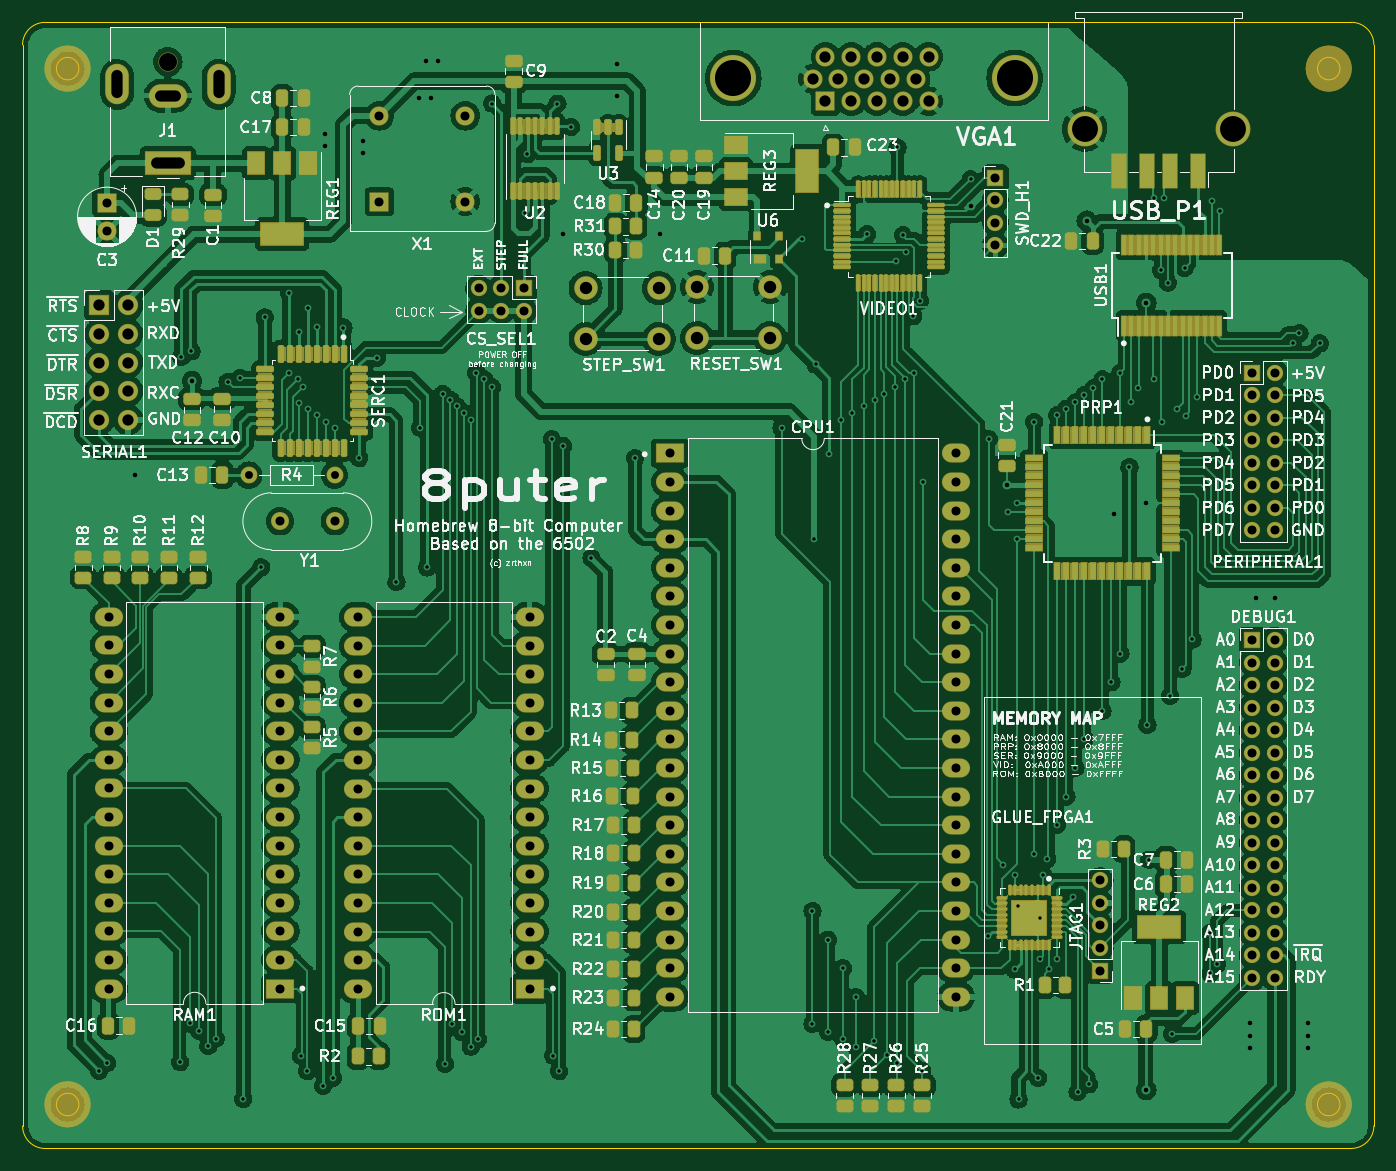
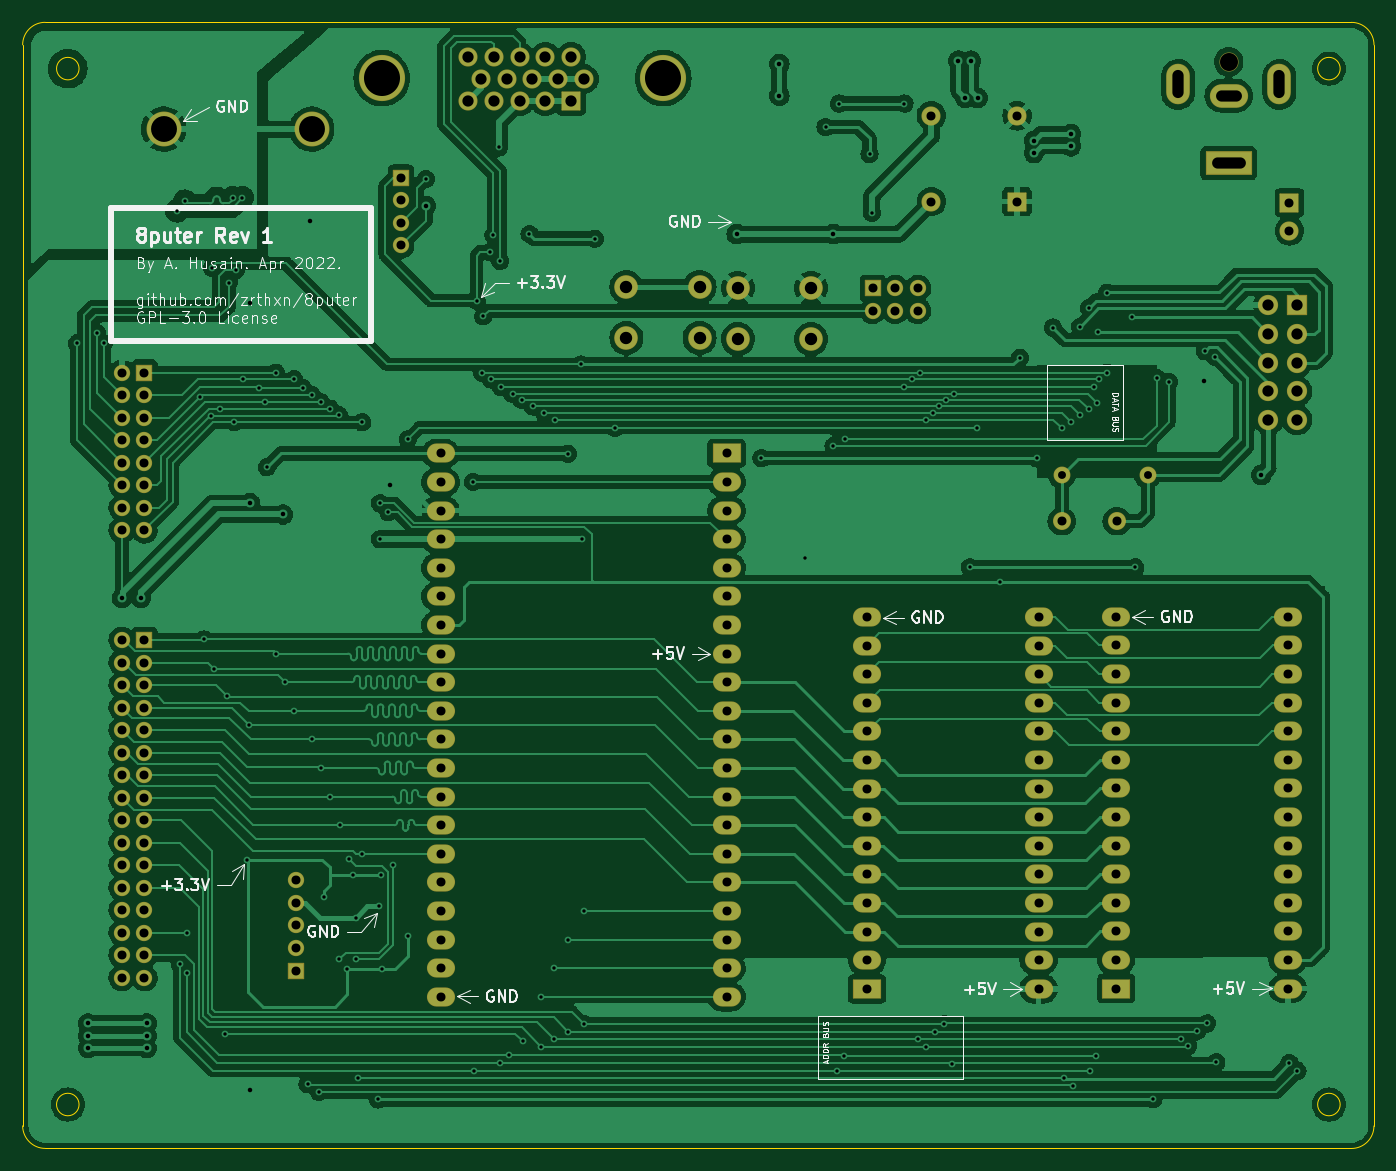
Circuit board: 11 layer files. Board 120.0 x 100.0 mm.
- bottom_copper: 8puter-B_Cu.gbr (327330 bytes)
- bottom_mask: 8puter-B_Mask.gbr (7766 bytes)
- paste: 8puter-B_Paste.gbr (473 bytes)
- bottom_silk: 8puter-B_Silkscreen.gbr (31758 bytes)
- outline: 8puter-Edge_Cuts.gbr (1244 bytes)
- top_copper: 8puter-F_Cu.gbr (596630 bytes)
- top_mask: 8puter-F_Mask.gbr (149164 bytes)
- paste: 8puter-F_Paste.gbr (12541 bytes)
- top_silk: 8puter-F_Silkscreen.gbr (181240 bytes)
- drill: 8puter-NPTH-drl.gbr (586 bytes)
- drill: 8puter-PTH-drl.gbr (10798 bytes)

=== bottom_copper: 8puter-B_Cu.gbr (327330 bytes, source omitted) ===
=== bottom_mask: 8puter-B_Mask.gbr (7766 bytes, source omitted) ===
=== paste: 8puter-B_Paste.gbr ===
%TF.GenerationSoftware,KiCad,Pcbnew,6.0.4-1.fc35*%
%TF.CreationDate,2022-04-22T18:18:05+05:30*%
%TF.ProjectId,8puter,38707574-6572-42e6-9b69-6361645f7063,rev?*%
%TF.SameCoordinates,PX5496c90PY8113368*%
%TF.FileFunction,Paste,Bot*%
%TF.FilePolarity,Positive*%
%FSLAX46Y46*%
G04 Gerber Fmt 4.6, Leading zero omitted, Abs format (unit mm)*
G04 Created by KiCad (PCBNEW 6.0.4-1.fc35) date 2022-04-22 18:18:05*
%MOMM*%
%LPD*%
G01*
G04 APERTURE LIST*
G04 APERTURE END LIST*
M02*

=== bottom_silk: 8puter-B_Silkscreen.gbr (31758 bytes, source omitted) ===
=== outline: 8puter-Edge_Cuts.gbr ===
%TF.GenerationSoftware,KiCad,Pcbnew,6.0.4-1.fc35*%
%TF.CreationDate,2022-04-22T18:18:06+05:30*%
%TF.ProjectId,8puter,38707574-6572-42e6-9b69-6361645f7063,rev?*%
%TF.SameCoordinates,PX5496c90PY8113368*%
%TF.FileFunction,Profile,NP*%
%FSLAX46Y46*%
G04 Gerber Fmt 4.6, Leading zero omitted, Abs format (unit mm)*
G04 Created by KiCad (PCBNEW 6.0.4-1.fc35) date 2022-04-22 18:18:06*
%MOMM*%
%LPD*%
G01*
G04 APERTURE LIST*
%TA.AperFunction,Profile*%
%ADD10C,0.050000*%
%TD*%
G04 APERTURE END LIST*
D10*
X1994219Y100105798D02*
X118010005Y100110012D01*
X1994219Y100105781D02*
G75*
G03*
X-5781Y98105798I-19J-1999981D01*
G01*
X-5781Y98100000D02*
X-5781Y2090000D01*
X26Y2094226D02*
G75*
G03*
X2000005Y94226I1999974J-26D01*
G01*
X120010012Y98110012D02*
G75*
G03*
X118010005Y100110012I-2000012J-12D01*
G01*
X120010005Y2100012D02*
X120010005Y98110012D01*
X117995791Y100012D02*
X2000005Y94226D01*
X5000000Y96000000D02*
G75*
G03*
X5000000Y96000000I-1000000J0D01*
G01*
X117000000Y4000000D02*
G75*
G03*
X117000000Y4000000I-1000000J0D01*
G01*
X117000000Y96000000D02*
G75*
G03*
X117000000Y96000000I-1000000J0D01*
G01*
X117995791Y100045D02*
G75*
G03*
X120010005Y2100012I109J2014155D01*
G01*
X5000000Y4000000D02*
G75*
G03*
X5000000Y4000000I-1000000J0D01*
G01*
M02*

=== top_copper: 8puter-F_Cu.gbr (596630 bytes, source omitted) ===
=== top_mask: 8puter-F_Mask.gbr (149164 bytes, source omitted) ===
=== paste: 8puter-F_Paste.gbr (12541 bytes, source omitted) ===
=== top_silk: 8puter-F_Silkscreen.gbr (181240 bytes, source omitted) ===
=== drill: 8puter-NPTH-drl.gbr ===
%TF.GenerationSoftware,KiCad,Pcbnew,6.0.4-1.fc35*%
%TF.CreationDate,2022-04-22T18:18:10+05:30*%
%TF.ProjectId,8puter,38707574-6572-42e6-9b69-6361645f7063,rev?*%
%TF.SameCoordinates,PX5496c90PY8113368*%
%TF.FileFunction,NonPlated,1,2,NPTH,Drill*%
%TF.FilePolarity,Positive*%
%FSLAX46Y46*%
G04 Gerber Fmt 4.6, Leading zero omitted, Abs format (unit mm)*
G04 Created by KiCad (PCBNEW 6.0.4-1.fc35) date 2022-04-22 18:18:10*
%MOMM*%
%LPD*%
G01*
G04 APERTURE LIST*
%TA.AperFunction,ComponentDrill*%
%ADD10C,1.600000*%
%TD*%
G04 APERTURE END LIST*
D10*
%TO.C,J1*%
X12900000Y96600000D03*
M02*

=== drill: 8puter-PTH-drl.gbr (10798 bytes, source omitted) ===
